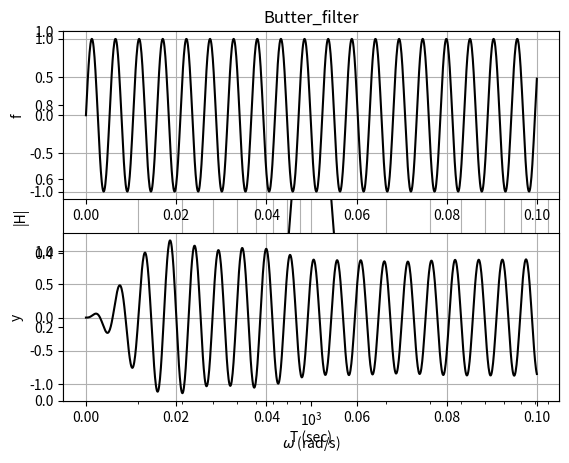

Generate this figure with matplotlib:
# -*- coding: utf-8 -*-
"""
[redacted]
[redacted]
HW 8
Problem 8.1.2
"""

import matplotlib.pyplot as plt
import numpy as np
from scipy import signal as sig
from math import pi, exp, cos, sin, log, sqrt

num = np.zeros(5)
den = np.zeros(5)

num[2] = 90000
den[0] = 1
den[1] = 423
den[2] = (2e6)+90000
den[3] = 423e6
den[4] = (10**6)**2

print(num,'\n',den)
system = sig.lti(num,den)
w, Hmag, Hphase = sig.bode(system)


############# Plotting Bode #############################
Ampl = 10**(0.05*Hmag)
#plt.subplot(211)
plt.semilogx(w,Ampl,'k')  # Plot amplitude, not dB.
plt.title('Butter_filter')
plt.axis([10e1, 10e3, 0, 1])
#plt.yticks([0,.707, 1])
plt.grid(which='both')
plt.xlabel('$\omega$ (rad/s)')
plt.ylabel('|H|')
plt.xticks([1000])
plt.show()

########### Finding frequency at given H ###################
H_index = 0
H = 1
for i in range(100):
    if(Ampl[i] > H and Ampl[i+1] < H):
        H_index = i

print('|H| = ',Ampl[H_index],'dB','\n\u03c9 = ',w[H_index],'rad/s')


############### The sinusodal input ##############################
dt = 0.0001
NN = 1000

TT = np.arange(0,NN*dt,dt)
y = np.zeros(NN)
f = np.zeros(NN)

A,B,C,D = sig.tf2ss(num,den)
x = np.zeros(np.shape(B))


omega = 1200

for n in range(NN):
    f[n] = sin(omega*n*dt)

plt.subplot(211)
plt.plot(TT,f,'k')
#plt.yticks([-1, 0, 1 ])
#plt.axis([0, NN*dt,-1,1])
plt.grid()
plt.ylabel('f')

for m in range(NN):
    x = x + dt*A.dot(x) + dt*B*f[m]
    y[m] = C.dot(x) + D*f[m]

plt.subplot(212)    
plt.plot(TT,y,'k')
#plt.axis([0, NN*dt,-1,1])
#plt.yticks([-1, -.707, 0, .707, 1 ])
#plt.text(10,.5,'omega = 1.52',fontsize=12) 
plt.grid()
plt.xlabel('T (sec)')
plt.ylabel('y')
plt.show()
    
    
